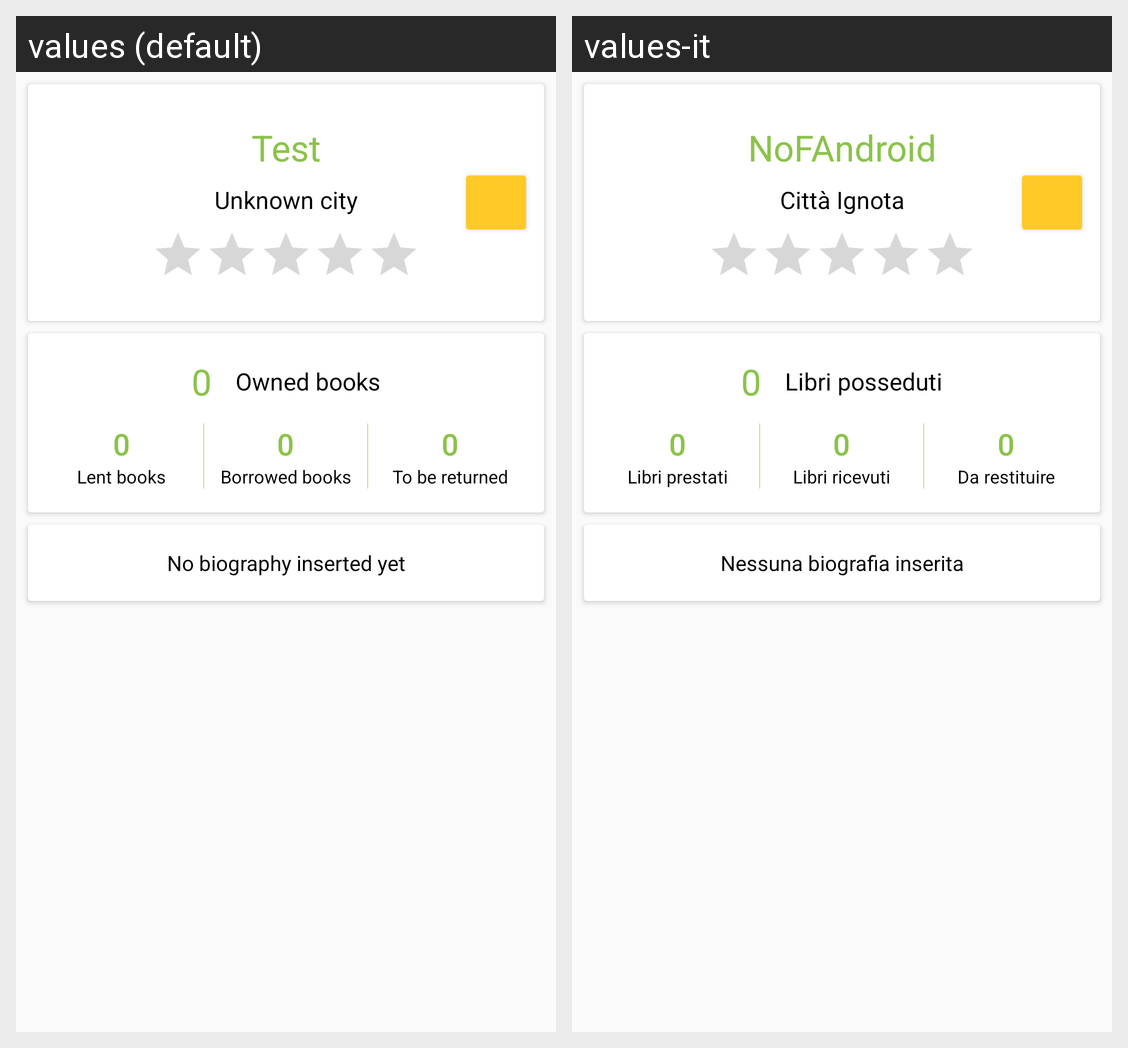

For this localized Android screen grid, give each drawn string resource with its value in every locale shown.
Android screen res/layout/fragment_show_profile_info.xml rendered under 2 locales, left to right: values (default), values-it. Device: Nexus 5 (rendered at 1080×1920; each locale shown at half size, 540×960, under a caption strip naming it); theme AppTheme.
Strings drawn on this screen, with the default value and each locale's value (text and hints the layout hard-codes, and strings that could not be matched under every locale, appear in the picture but are not listed):

default_username
  values: Test
  values-it: NoFAndroid

default_city
  values: Unknown city
  values-it: Città Ignota

default_biography
  values: No biography inserted yet
  values-it: Nessuna biografia inserita

number_zero
  values: 0
  values-it: 0

owned_books
  values: Owned books
  values-it: Libri posseduti

lent_books
  values: Lent books
  values-it: Libri prestati

borrowed_books
  values: Borrowed books
  values-it: Libri ricevuti

to_be_returned
  values: To be returned
  values-it: Da restituire
